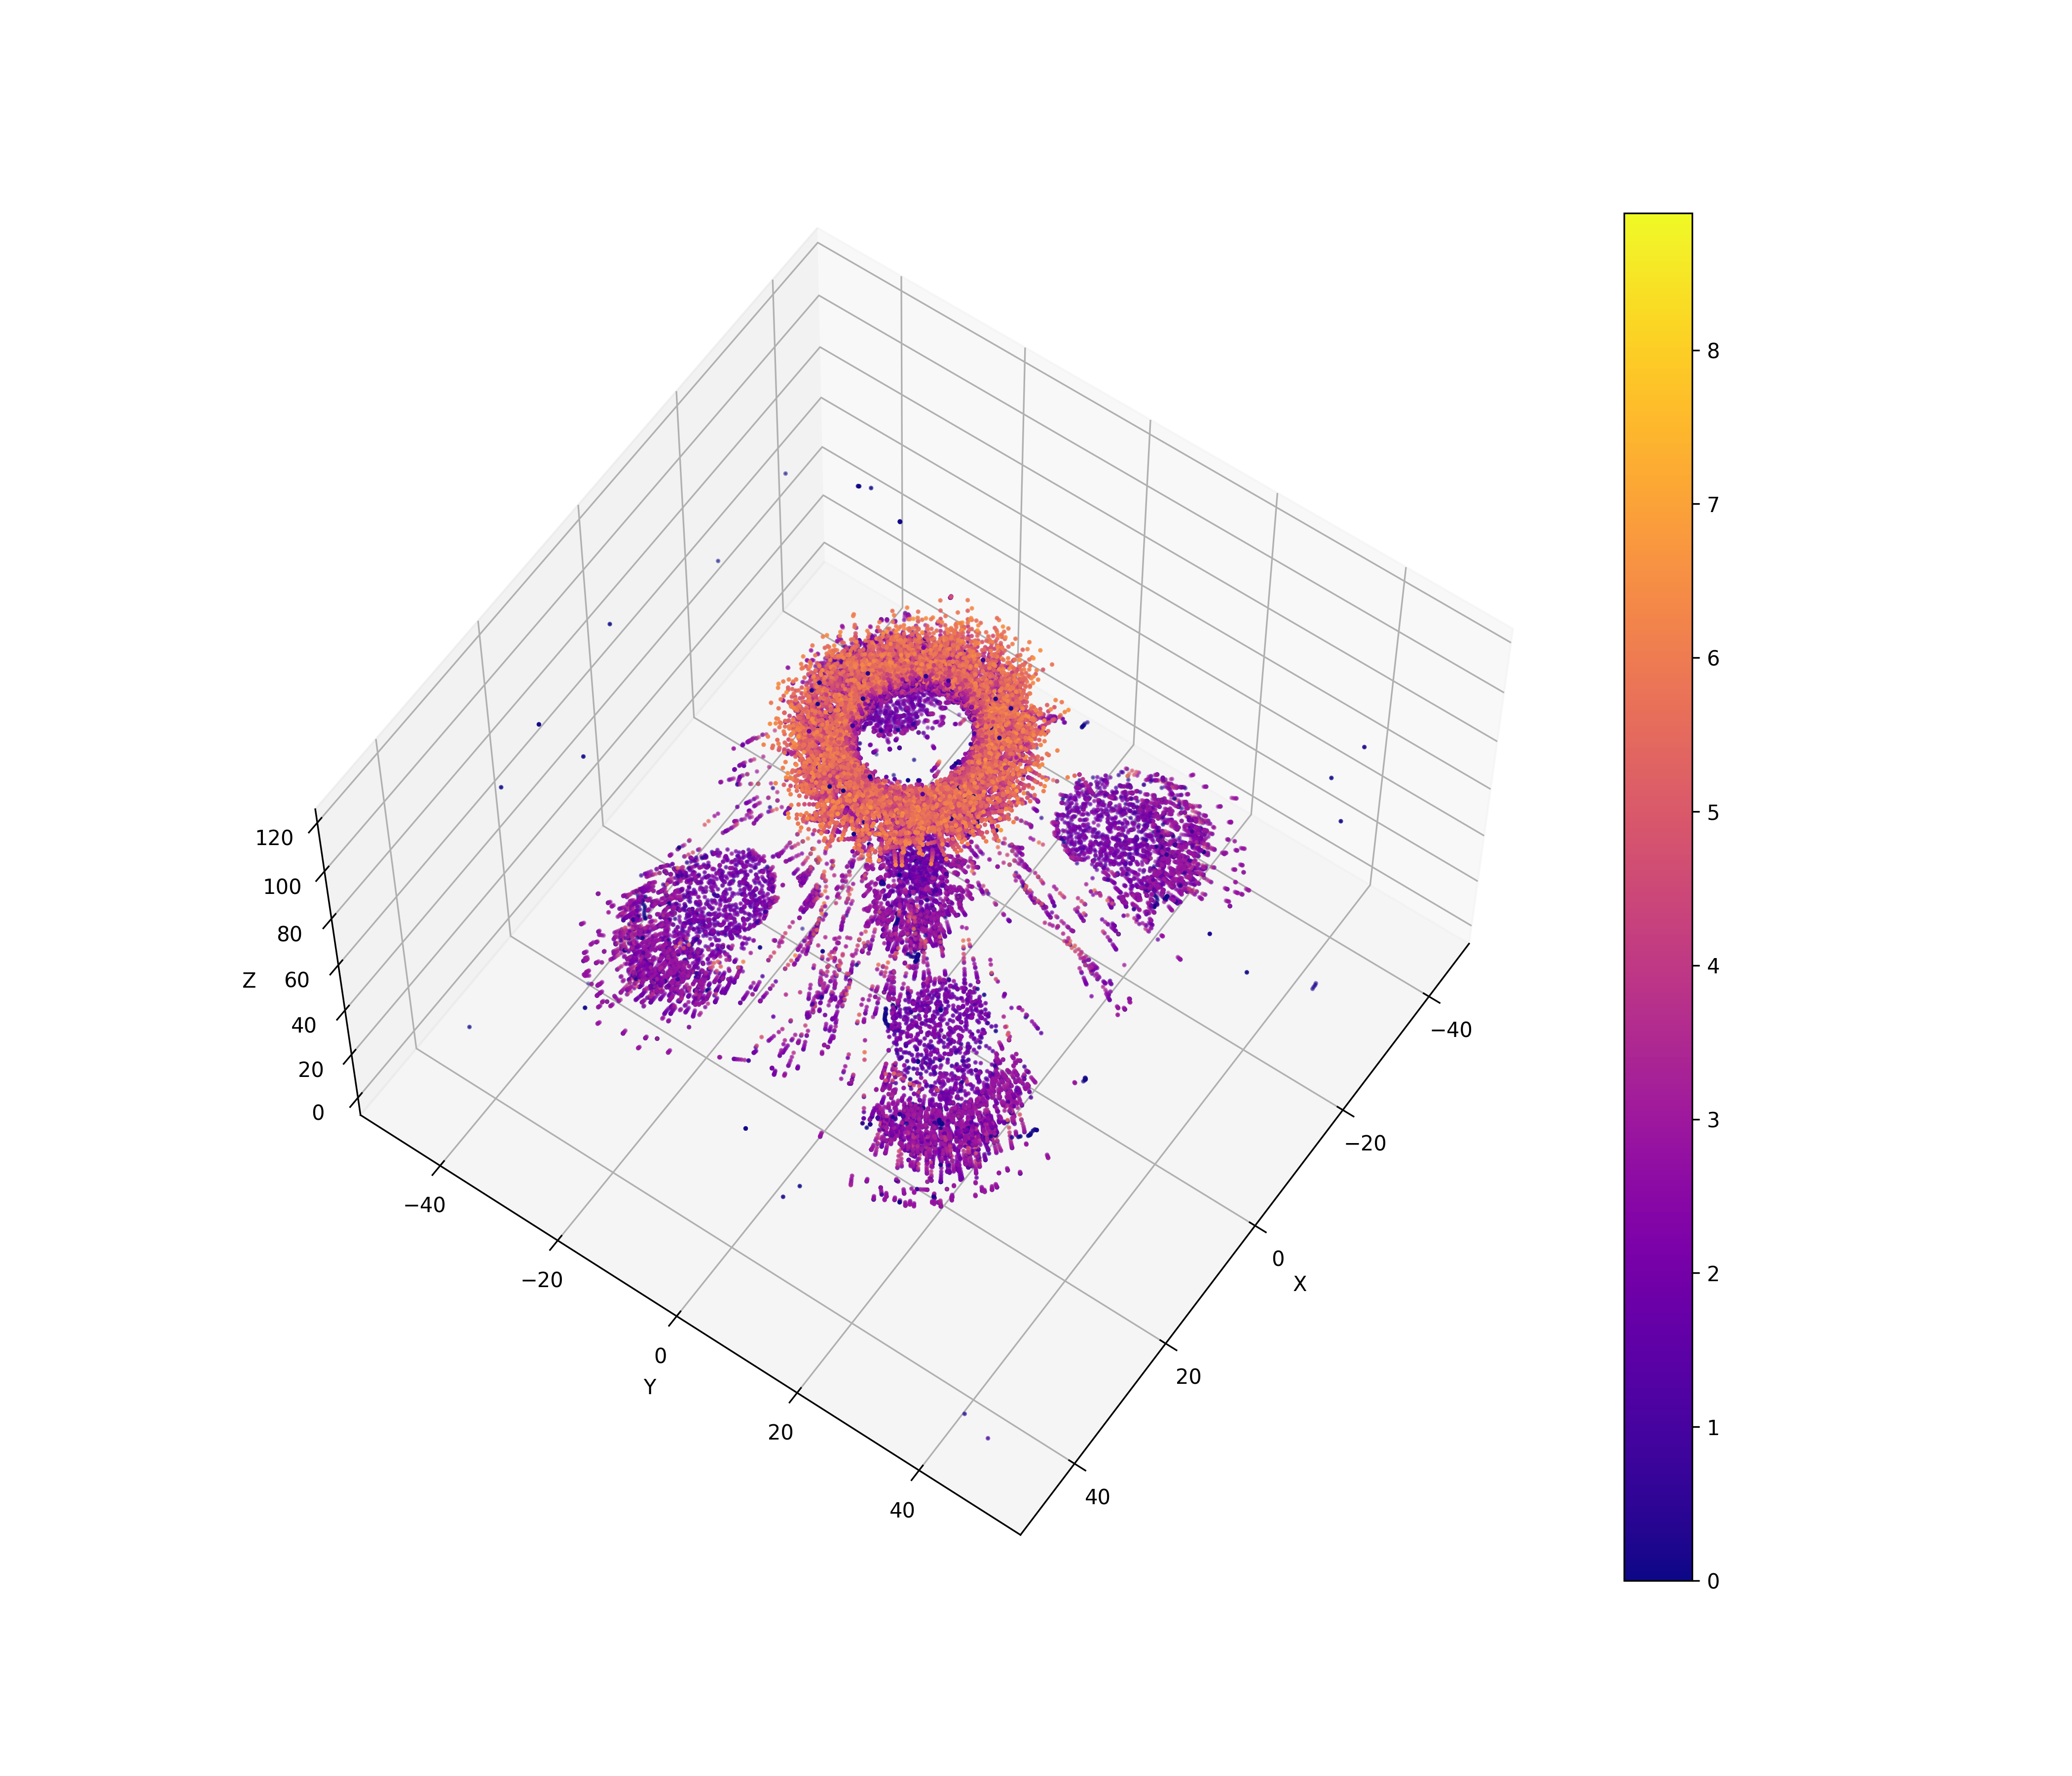

The file beside this chart, header and first rows:
209, 0.00625095, 1.55042, 63.4, 2.11328
209, 1.453, 4.949, 50.72, 2.628
209, 1.476, 5.007, 50.5, 2.909
209, 1.494, 5.049, 50.35, 3.158
209, 1.498, 5.06, 50.31, 1.933
209, 1.498, 5.06, 50.31, 0.06233
209, -4.561, -10.26, 115.3, 5.453
209, -4.483, -9.841, 113.8, 5.371
209, -4.428, -9.509, 112.7, 4.453
209, -4.368, -9.263, 111.8, 4.228
209, -4.348, -9.097, 111.1, 3.712
209, -4.327, -8.953, 110.5, 3.292
209, -4.298, -8.83, 110.1, 3.101
209, -4.29, -8.808, 110, 0.7835
1032, 19.84, -26.59, 49.68, 1.199
1032, 19.84, -26.59, 49.68, 0.08136
1032, 19.84, -26.59, 49.68, 0.06271
1032, 15.66, -18.61, 63.4, 2.126
1032, 19.56, -26.01, 50.67, 2.782
1032, 19.64, -26.17, 50.41, 2.793
1032, 19.7, -26.29, 50.21, 2.682
1032, 19.73, -26.39, 50.06, 2.905
1032, 19.75, -26.42, 50, 1.871
1032, -1.837, 13.93, 115.2, 6.255
1032, -1.245, 13.05, 113.8, 5.822
1032, -0.8054, 12.35, 112.7, 4.575
1032, -0.4471, 11.79, 111.8, 4.319
1032, -0.1539, 11.33, 111, 3.956
1032, 0.08604, 10.96, 110.5, 3.736
1032, 0.266, 10.66, 110, 3.295
1100, -24.73, 12.17, 49.24, 3.179
1100, -24.88, 12.15, 48.88, 2.756
1100, -25.01, 12.15, 48.6, 2.994
1100, -25.1, 12.13, 48.37, 2.8
1100, -25.18, 12.12, 48.21, 2.998
1100, -25.21, 12.11, 48.14, 2.858
1100, -18.84, 12.16, 63.4, 1.337
1100, 3.081, 11.76, 114.9, 6.441
1100, 2.388, 11.81, 113.2, 5.919
1100, 1.815, 11.87, 111.8, 4.842
1100, 1.361, 11.92, 110.8, 4.263
1100, 1.015, 11.94, 110, 3.587
1100, -24.25, 12.21, 50.34, 3.571
1100, -24.4, 12.2, 50, 1.976
1774, -16.18, -17.49, 63.42, 2.785
1774, -16.19, -17.5, 63.4, 0.2273
1774, -19.11, -24.92, 50.72, 2.852
1774, -19.14, -25, 50.58, 3.094
1774, -19.15, -25.03, 50.54, 2.249
1774, -19.15, -25.03, 50.54, 0.02519
1774, -3.929, 11.95, 115.4, 5.661
1774, -4.416, 11.01, 114.1, 5.157
1774, -4.798, 10.26, 113.1, 4.825
1774, -5.089, 9.666, 112.2, 4.297
1774, -5.312, 9.2, 111.6, 3.92
1774, -5.456, 8.828, 111, 3.426
1774, -5.577, 8.542, 110.5, 3.36
1774, -5.669, 8.327, 110.2, 2.92
1774, -5.705, 8.228, 110, 1.567
1894, 19.81, -14.62, 63.42, 2.631
1894, 19.81, -14.62, 63.4, 0.2047
... 37,205 more rows
